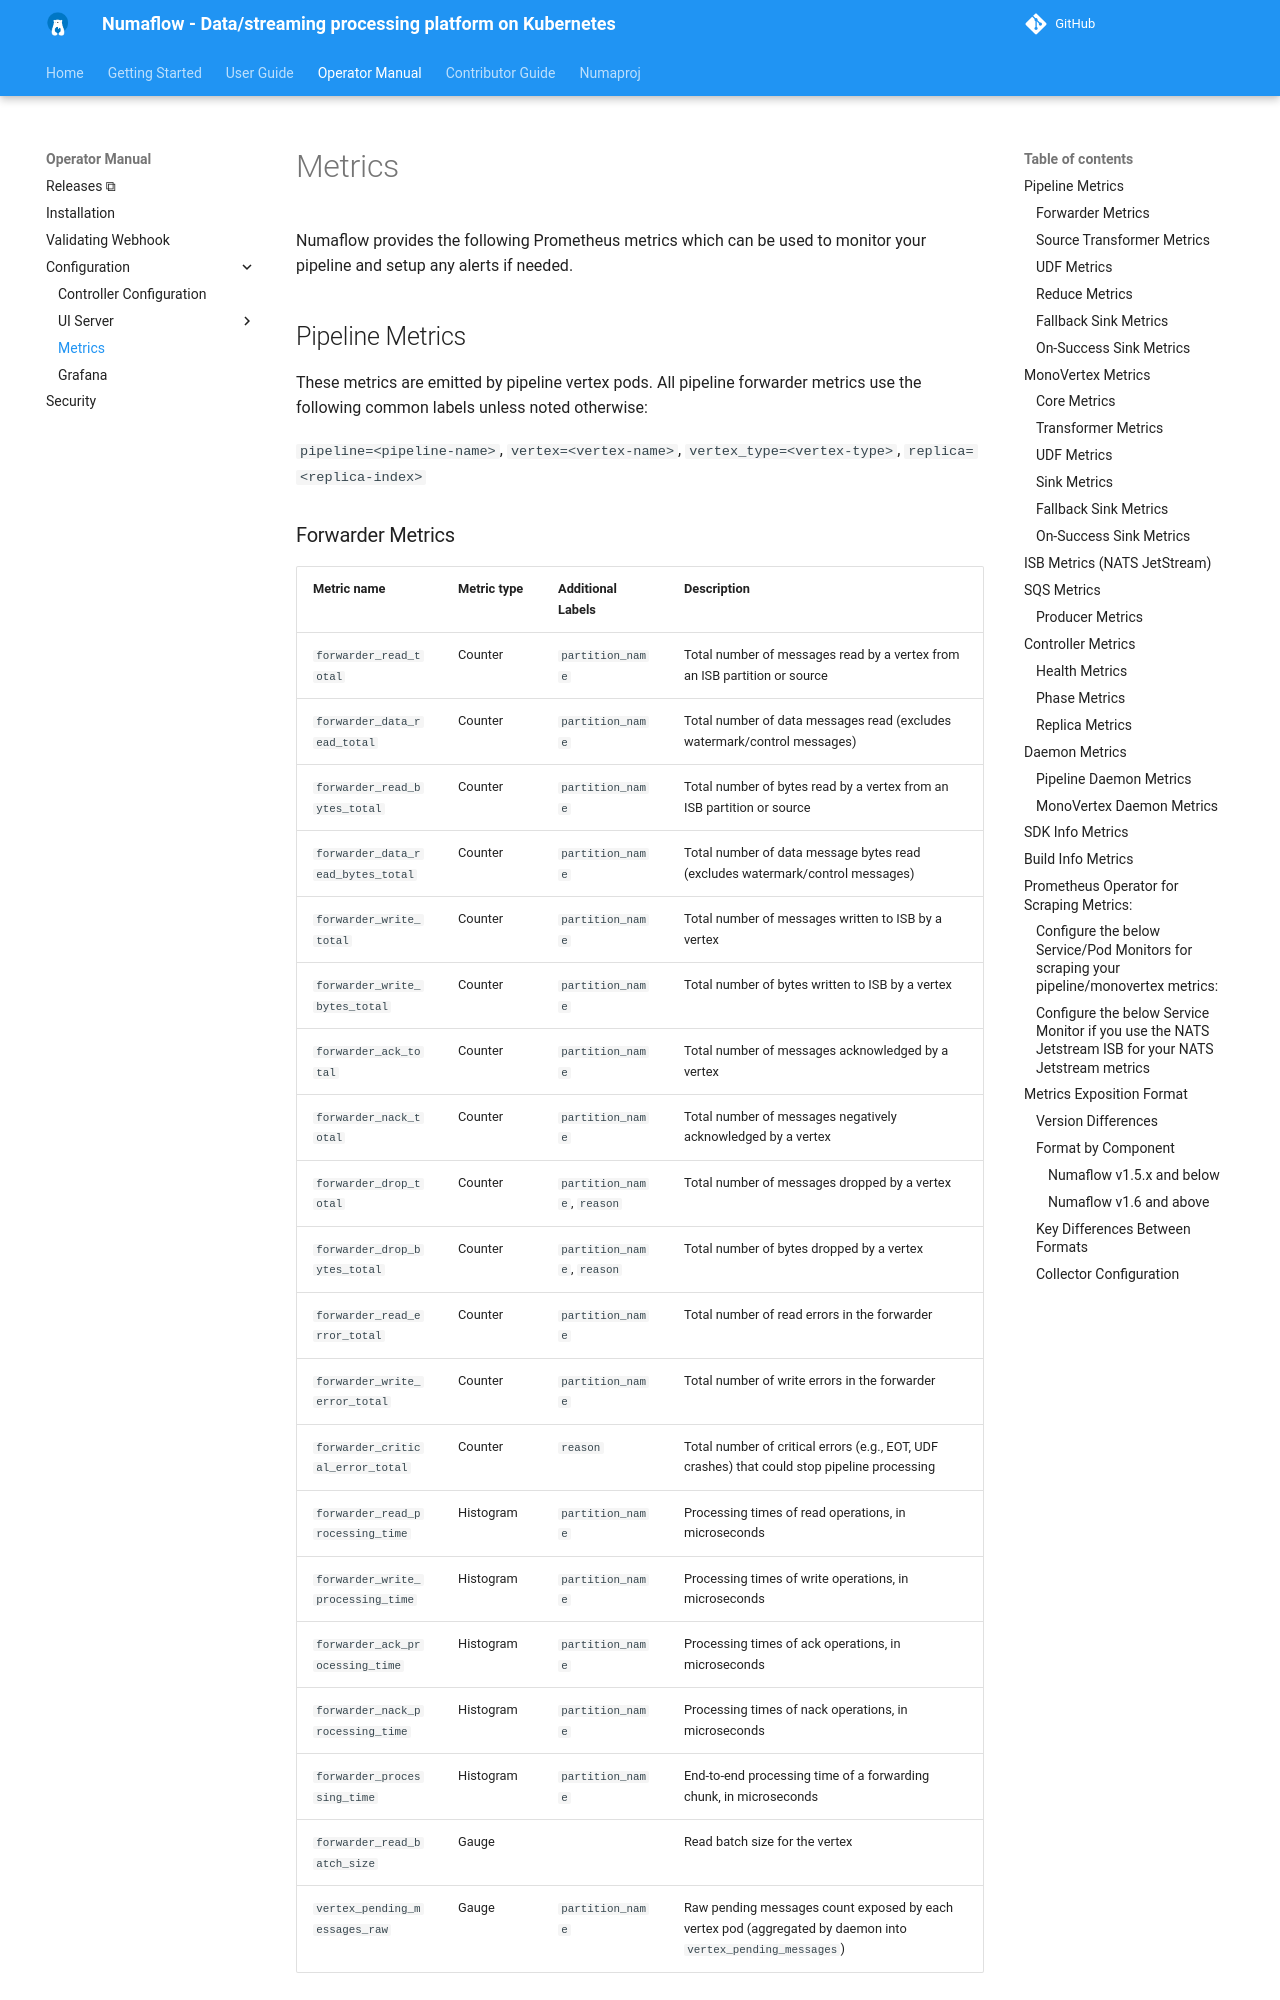

repository: numaproj/numaflow · page: operations/metrics/metrics/index.html · generator: mkdocs

# Metrics

Numaflow provides the following Prometheus metrics which can be used to monitor your pipeline and setup any alerts if needed.

## Pipeline Metrics

These metrics are emitted by pipeline vertex pods. All pipeline forwarder metrics use the following common labels unless noted otherwise:

`pipeline=<pipeline-name>`, `vertex=<vertex-name>`, `vertex_type=<vertex-type>`, `replica=<replica-index>`
